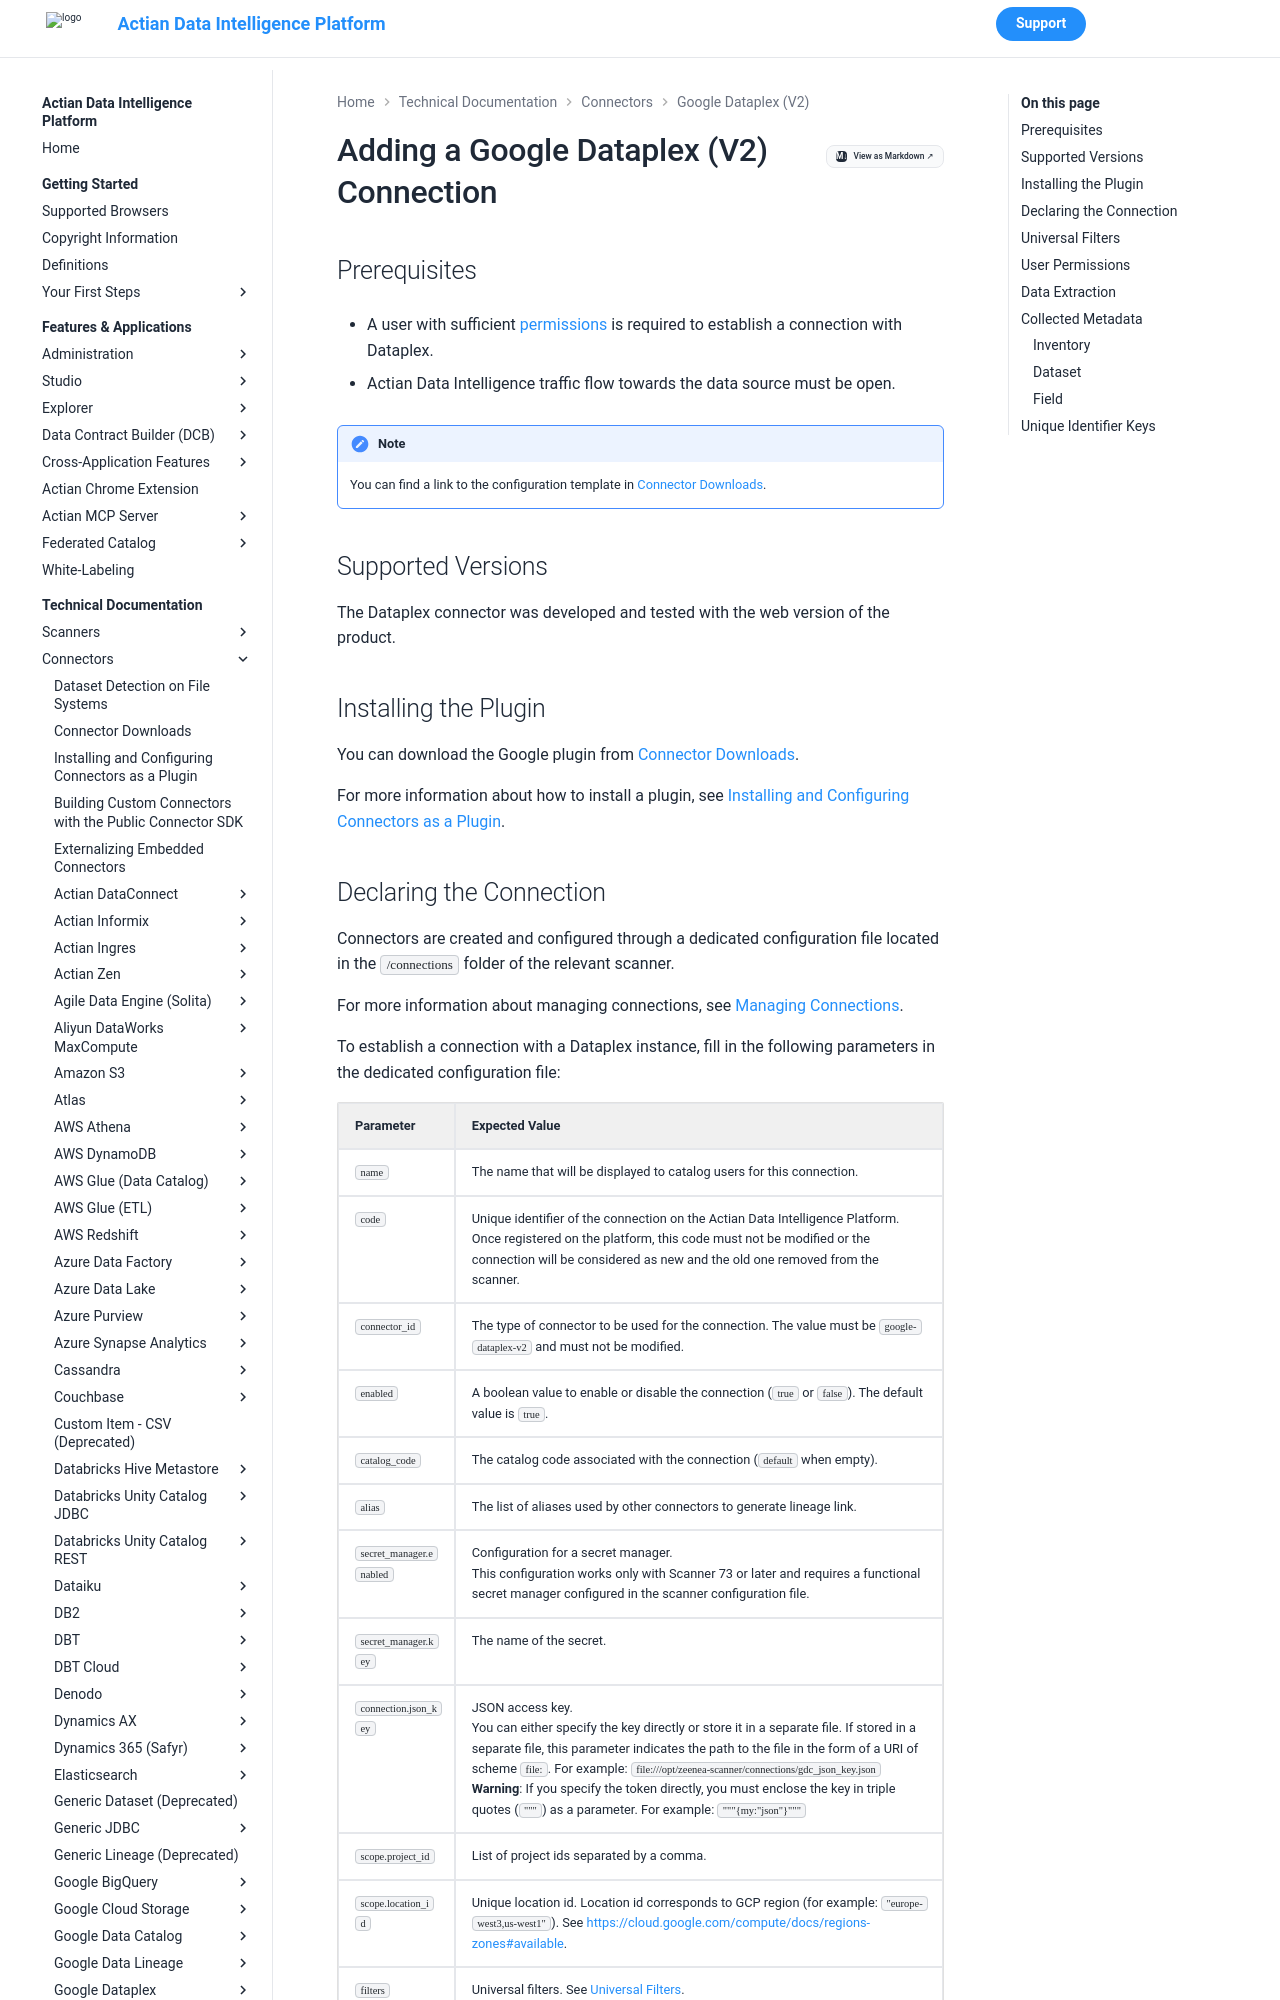

repository: ActianCorp/zeenea-platform-docs · page: latest/technical-documentation/connectors/google-dataplex-v2/google-dataplex-v2.html · generator: mkdocs

# Adding a Google Dataplex (V2) Connection

## Prerequisites

* A user with sufficient [permissions](#user-permissions) is required to establish a connection with Dataplex.

* Actian Data Intelligence traffic flow towards the data source must be open.

!!! note
    You can find a link to the configuration template in [Connector Downloads](../connectors-list.md).


## Supported Versions

The Dataplex connector was developed and tested with the web version of the product.


## Installing the Plugin

You can download the Google plugin from [Connector Downloads](../connectors-list.md).

For more information about how to install a plugin, see [Installing and Configuring Connectors as a Plugin](../connectors-install-as-plugin.md).
